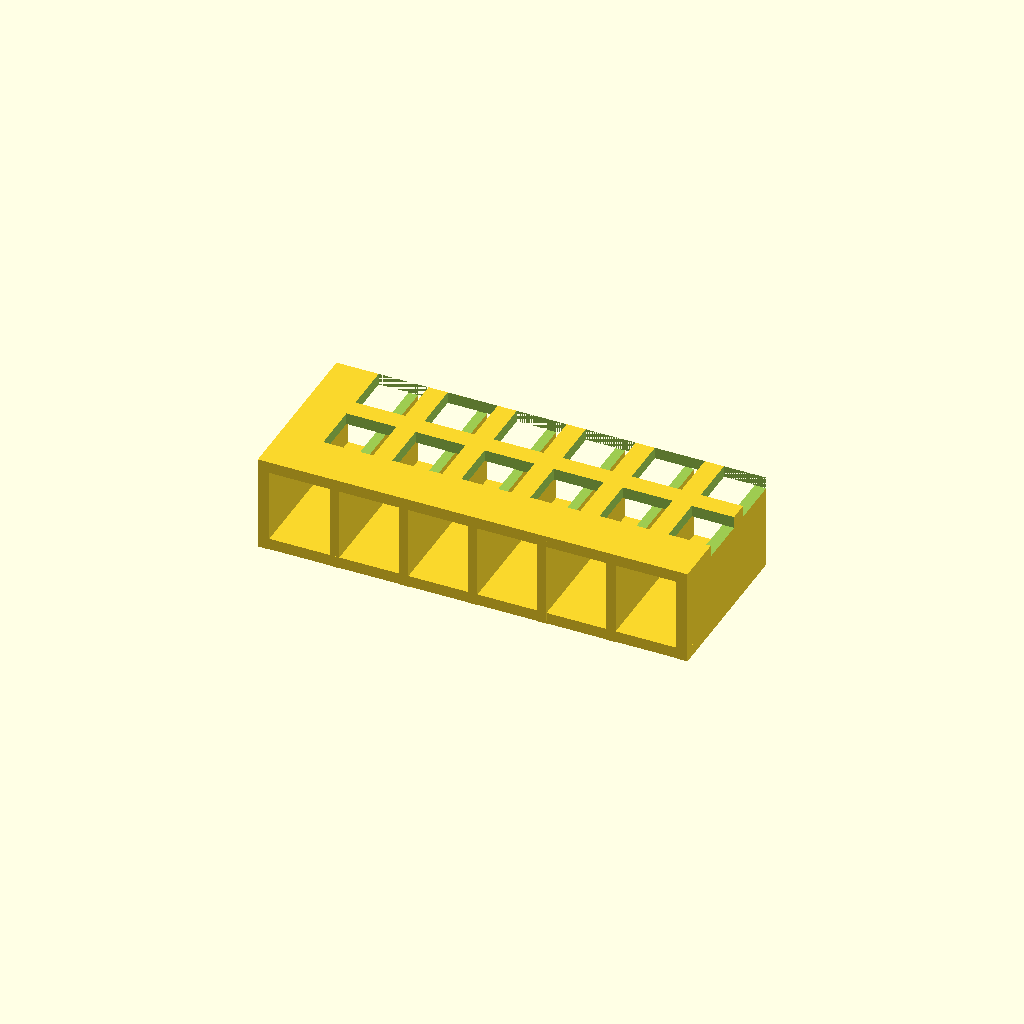
Cell 1: the model at its default parameters.
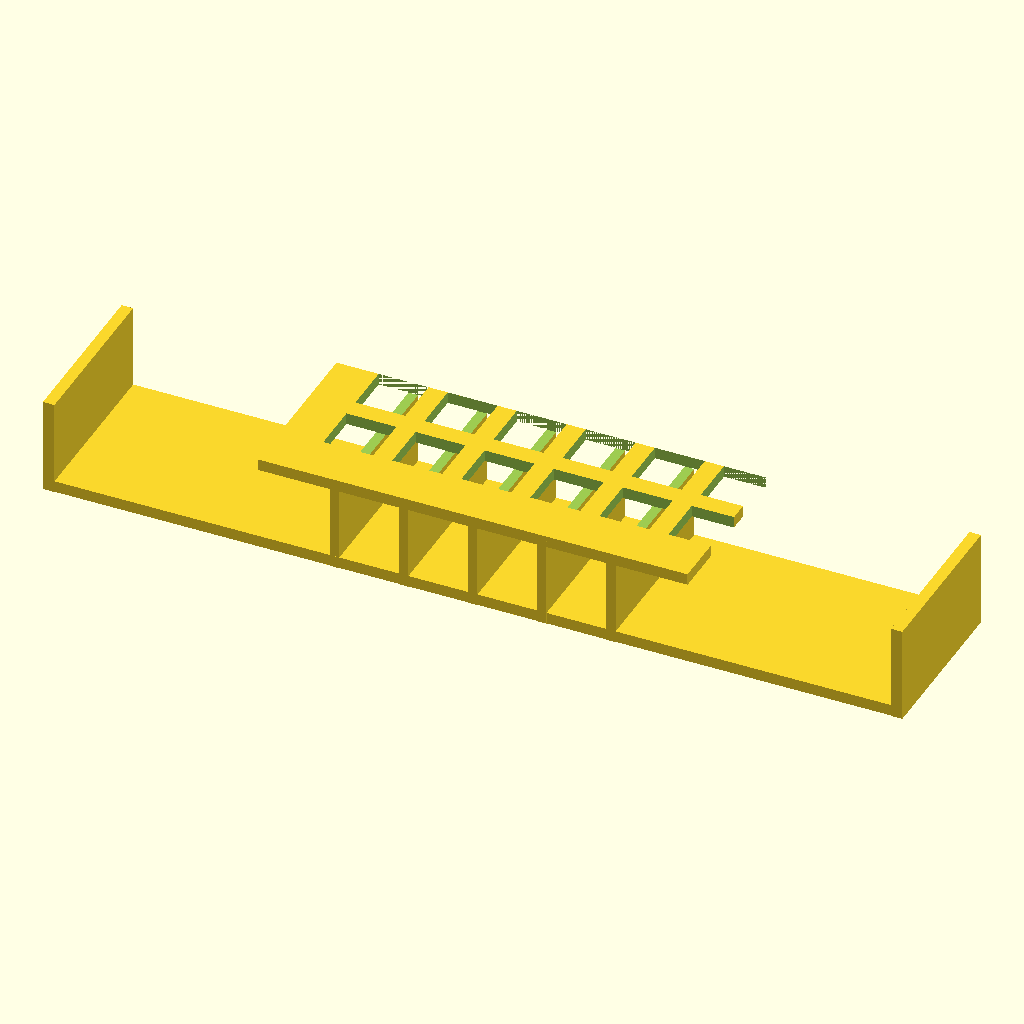
Cell 2: the same model with base_x = 224.
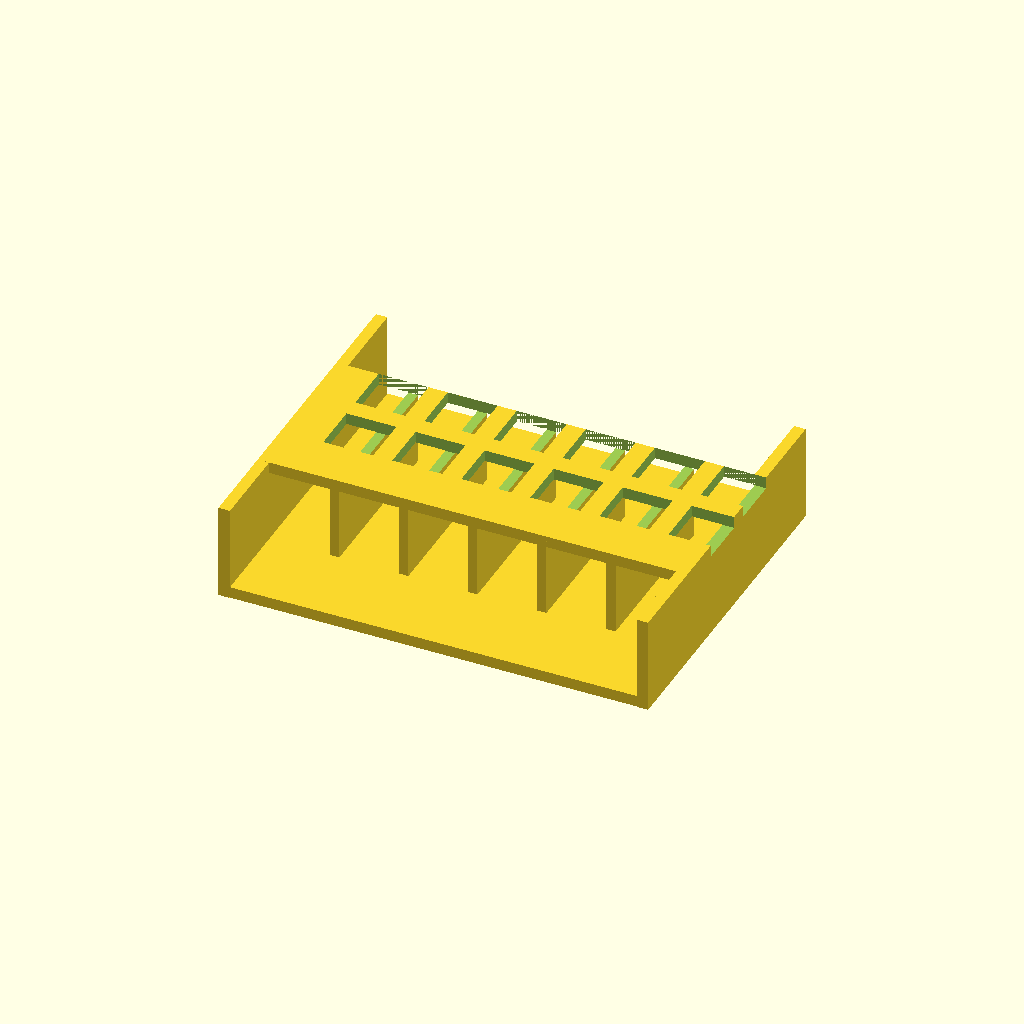
Cell 3: the same model with base_y = 88.
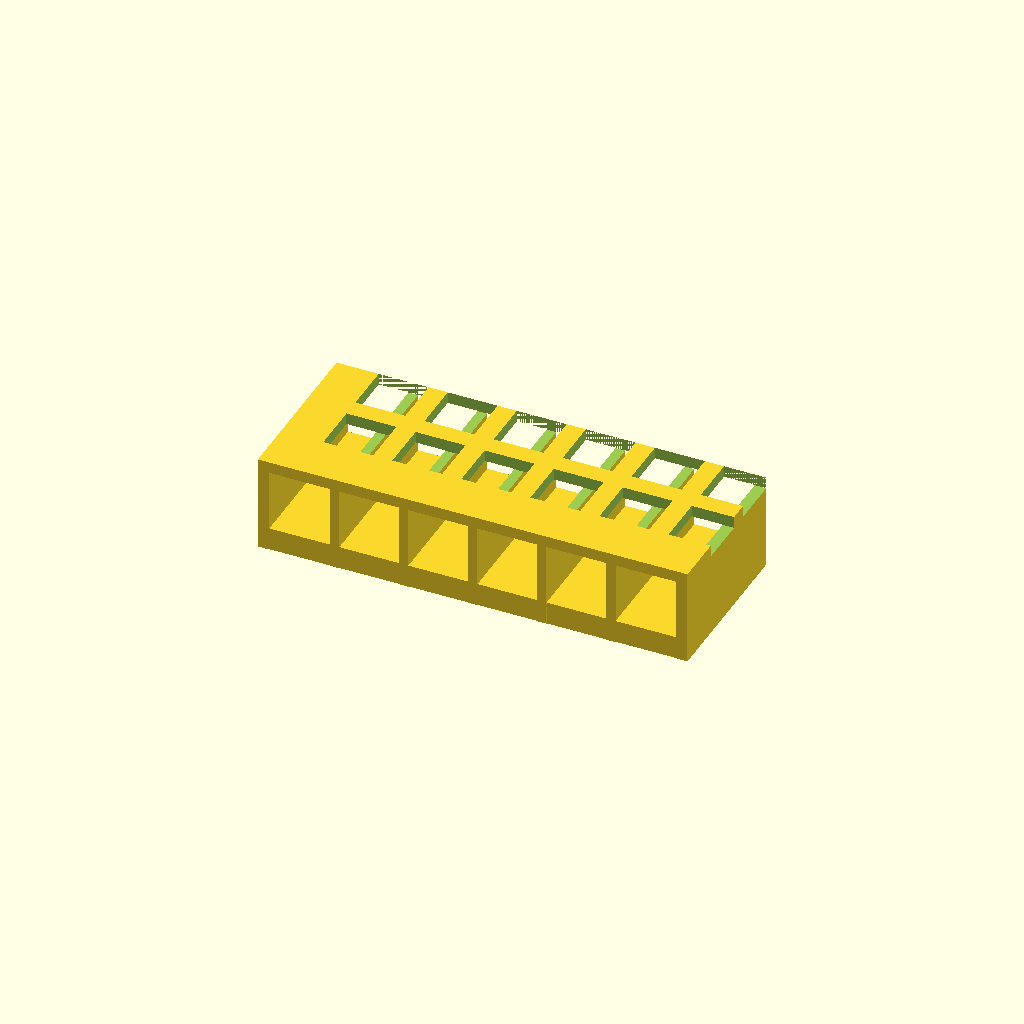
Cell 4: the same model with base_z = 6.
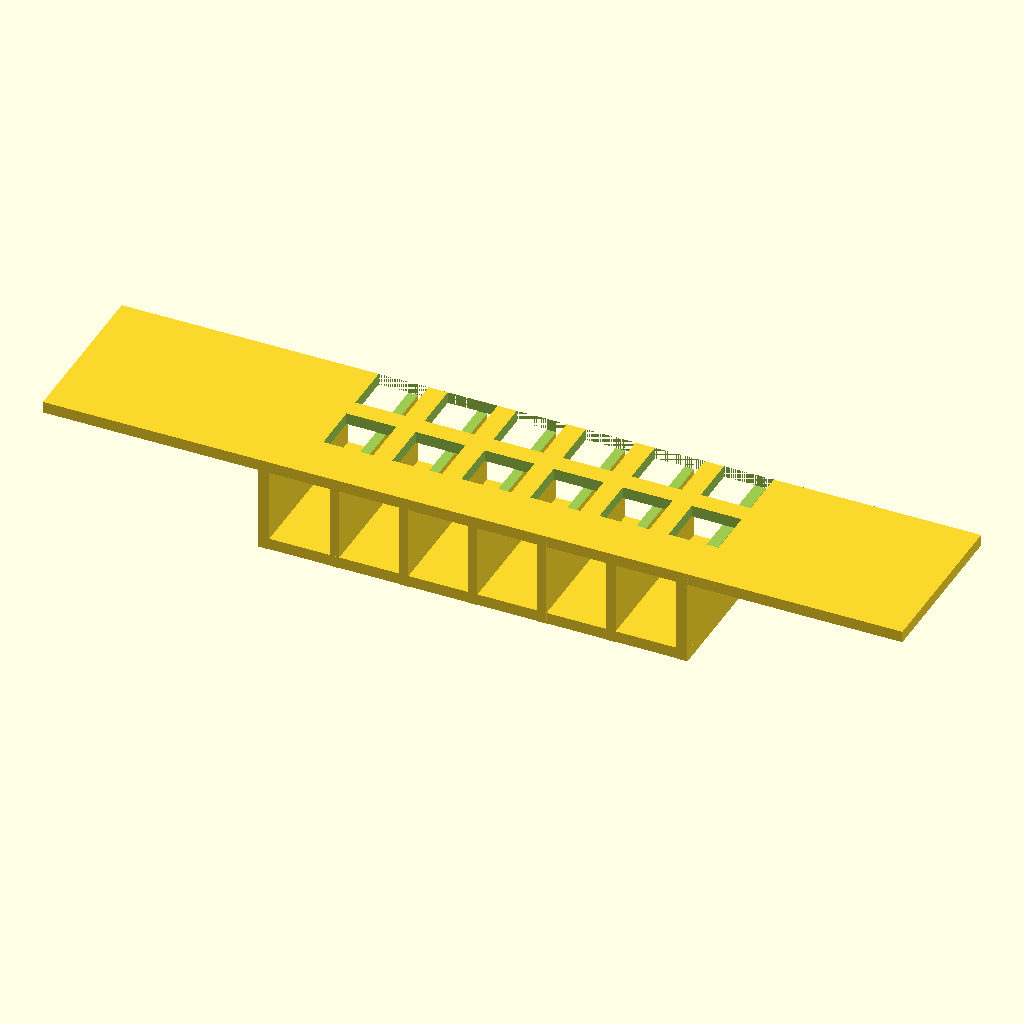
Cell 5: the same model with deck_x = 224.
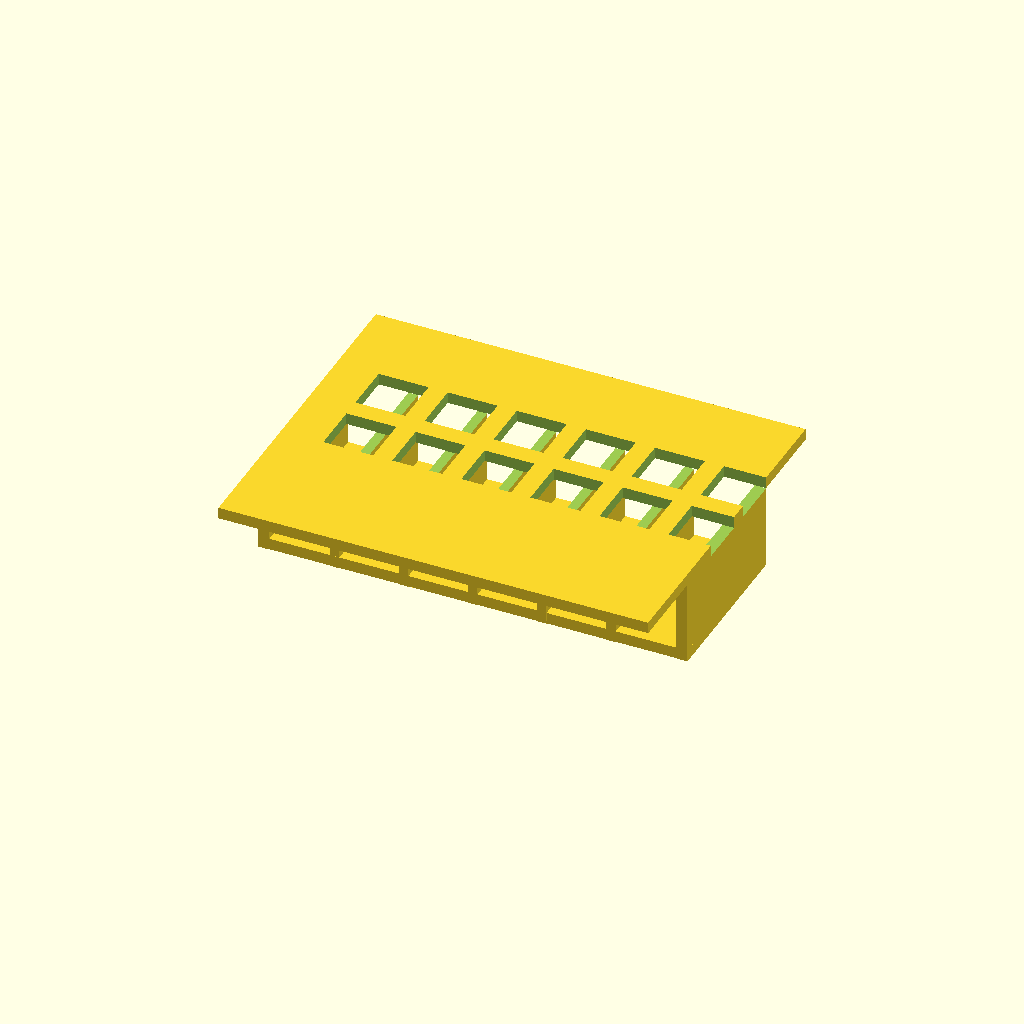
Cell 6 — deck_y set to 88, the other parameters unchanged.
One fixed orthographic camera (rotation 55°, 0°, 25°; colour scheme Cornfield) for every cell.
The OpenSCAD source (bench/heldout/harness/bench/results/r4-gemma26b-h4/code/tiiny_google_gemma-4-26B-A4B-it/cuvette_rack_2x6_s0_checklist_a2.scad):
// Open-sided cuvette rack for twelve 12.5mm square cuvettes.
// Corrected to ensure single manifold body via intersection/embedding
// and correct hole centering and count.

// --- Dimensions ---
base_x      = 112.0;    // Length of base plate (X)
base_y      = 44.0;     // Width of base plate (Y)
base_z      = 3.0;      // Thickness of base plate (Z)

deck_x      = 112.0;    // Length of deck plate (X)
deck_y      = 44.0;     // Width of deck plate (Y)
deck_z_min  = 22.0;     // Bottom of deck plate (Z)
deck_z_max  = 25.0;     // Top of deck plate (Z)

wall_end_t  = 3.0;      // Thickness of end walls (X-direction)
wall_rib_t  = 2.5;      // Thickness of internal ribs (X-direction)
wall_depth  = 44.0;     // Depth of walls (Y-direction)
wall_height = 25.0;     // Total height of walls (Z)

hole_size   = 13.0;     // Size of cuvette holes (X and Y)
hole_pitch  = 18.0;     // Center-to-center spacing of holes (X and Y)
rows        = 2;        // Number of rows (Y)
cols        = 6;        // Number of columns (X)

$fn = 64;

// --- Calculations ---
// To center 6 holes with 18mm pitch:
// Total span = (6-1) * 18 = 90mm.
// Offset from center = 90 / 2 = 45mm.
// First hole center = -45mm.
hole_offset_x = (cols - 1) * hole_pitch / 2;
hole_offset_y = (rows - 1) * hole_pitch / 2;

// --- Geometry ---

module main_structure() {
    // Base Plate
    translate([-base_x/2, -base_y/2, 0])
        cube([base_x, base_y, base_z]);

    // End Walls (Flush with short ends, embedded 0.1mm into base to ensure manifold)
    // Left end wall
    translate([-base_x/2, -base_y/2, -0.1])
        cube([wall_end_t, base_y, wall_height + 0.1]);
    // Right end wall
    translate([base_x/2 - wall_end_t, -base_y/2, -0.1])
        cube([wall_end_t, base_y, wall_height + 0.1]);

    // Internal Ribs
    for (rx = [-36, -18, 0, 18, 36]) {
        translate([rx - wall_rib_t/2, -wall_depth/2, -0.1])
            cube([wall_rib_t, wall_depth, wall_height + 0.1]);
    }
    
    // Deck Plate
    translate([-deck_x/2, -deck_y/2, deck_z_min])
        cube([deck_x, deck_y, deck_z_max - deck_z_min]);
}

// Final Assembly
difference() {
    main_structure();

    // Holes (Cutting through the deck)
    // We use a large Z-range to ensure clean cut through the deck
    for (i = [0 : cols - 1]) {
        for (j = [0 : rows - 1]) {
            translate([
                (i * hole_pitch) - hole_offset_x, 
                (j * hole_pitch) - hole_offset_y, 
                deck_z_min - 0.1
            ])
                cube([hole_size, hole_size, (deck_z_max - deck_z_min) + 0.2]);
        }
    }
}
Parameter table extracted from the source (name, type, default, range or options):
base_x: number, default 112
base_y: number, default 44
base_z: number, default 3
deck_x: number, default 112
deck_y: number, default 44
deck_z_min: number, default 22
deck_z_max: number, default 25
wall_end_t: number, default 3
wall_rib_t: number, default 2.5
wall_depth: number, default 44
wall_height: number, default 25
hole_size: number, default 13
hole_pitch: number, default 18
rows: number, default 2
cols: number, default 6
